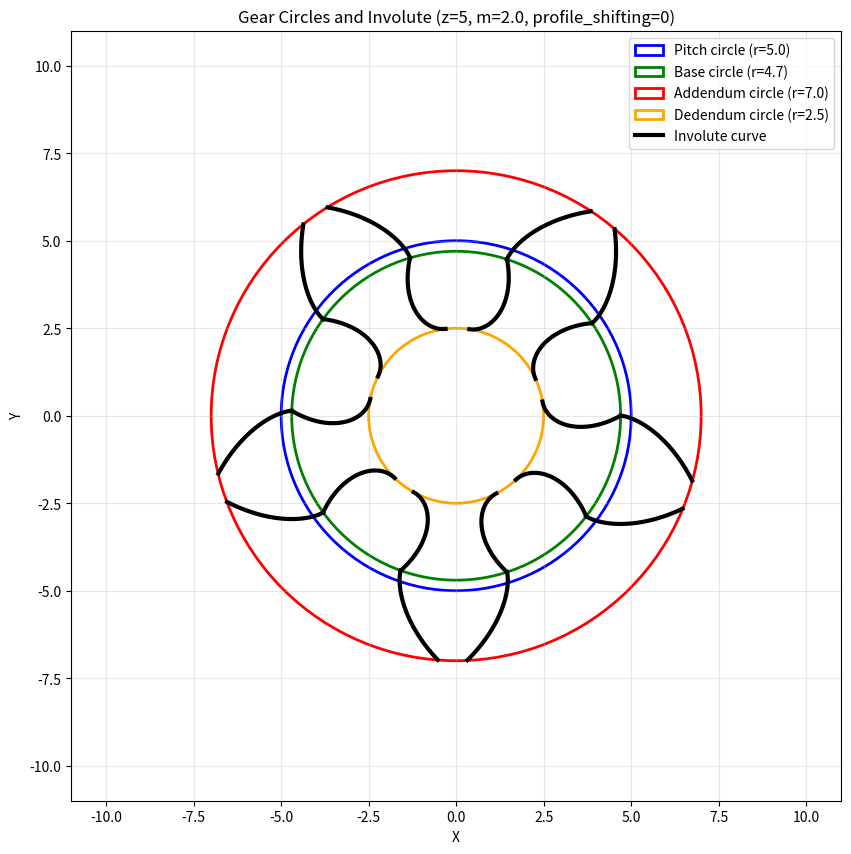

The matplotlib source for this figure:
#!/usr/bin/env python3
# -*- coding: utf-8 -*-
"""
Spur gear 2D outline with trochoidal root (rack cutter simulation).
- Builds involute flank
- Simulates rack cutter tip (radius rho_f) to get trochoid envelope
- Splices trochoid ↔ involute
- Patterns tooth around the gear
- Plots preview (and can export a tooth SVG)

Dependencies: numpy, matplotlib
"""

import numpy as np
import matplotlib.pyplot as plt




# =========================
# Editable parameters
# =========================
z       = 5                 # number of teeth
m       = 2.0                # module
alpha   = np.deg2rad(20.0)   # pressure angle (radians)

# On first version unused 
rho_f   = 0.38*m             # rack cutter tip radius (≈hob/shaper tip radius)
profile_shift = 0            # profile shifting value
backlash= 0.0                # preview only
face_w  = 8.0                # for later 3D extrusion (unused here)

undercut_auto_suppress = False # automatic undercut suppression( set the profile shifting value accordingly)

# =========================
# Calculated values
# =========================

# Standard radii
rp = m*z/2.0                             # pitch radius
rb = rp*np.cos(alpha)                    # base radius

# -------------------------
# Under cut auto suppress
# -------------------------

if undercut_auto_suppress:
    
    if rb > rp-m : # No undercut until the base radius (don't take in account the clearance of the dedendum)

        profile_shift = rb - (rp - m)

rp += profile_shift                      # apply profile shift
ra = rp + m                              # addendum radius
rd = max(rp - 1.25*m, 0.01)              # dedendum/root radius (ISO-ish)

offset_angle = np.arccos(rb/rp)

def involute(alpha):
    return np.tan(alpha) - alpha

phi = involute(offset_angle)# involute angle at pitch circle

print(phi)

tooth_thickness = m * np.pi / 2
angular_width = np.pi/z # tooth angular width




involute_points = 400


theta = np.linspace(0, 2*np.pi, involute_points)

# Generate involute curve points
x_involute = rb * (np.cos(theta) + theta * np.sin(theta))
y_involute = rb * (np.sin(theta) - theta * np.cos(theta))

# Trim involute by addendum and dedendum radius
r_involute = np.sqrt(x_involute**2 + y_involute**2)
valid_indices = (r_involute >= rd) & (r_involute <= ra)
x_involute = x_involute[valid_indices]
y_involute = y_involute[valid_indices]

# Generate the trochoid curve (the undercut from base pitch to dedendum)

if rb > rd: 

    t_trochoid = rb-rd # Big T on my attached calc sheet

    b_trochoid = np.sqrt(rb**4/(rb-t_trochoid)**2 - rb**2) # y on the calc sheet

    h_trochoid = b_trochoid*(1-t_trochoid/rb)# h on the calc sheet

    alpha_trichoid = np.arctan(h_trochoid/rb)  #starting angle

    offset_trichoid_angle = alpha_trichoid + involute(alpha_trichoid)
    beta_trichoid = np.arctan(b_trochoid/rb) - offset_trichoid_angle   #offset angle (rotation)

    theta_trochoid = -np.linspace(-offset_trichoid_angle,0,involute_points)
    #theta_trochoid = np.linspace(-2*np.pi,2*np.pi,involute_points)

    x_trochoid = rb * (np.cos(theta_trochoid) + theta_trochoid * np.sin(theta_trochoid)) - t_trochoid * np.cos(theta_trochoid)
    y_trochoid = rb * (np.sin(theta_trochoid) - theta_trochoid * np.cos(theta_trochoid)) - t_trochoid * np.sin(theta_trochoid)

    rotation_matrix_trochoid = np.array([
        [np.cos(beta_trichoid), -np.sin(beta_trichoid)],
        [np.sin(beta_trichoid), np.cos(beta_trichoid)]
    ])
    x_trochoid, y_trochoid = rotation_matrix_trochoid @ np.vstack((x_trochoid, y_trochoid))

# Rotation matrix for a quarter of the tooth width
tooth_angle =  angular_width - 2*phi
rotation_matrix = np.array([
    [np.cos(tooth_angle), -np.sin(tooth_angle)],
    [np.sin(tooth_angle), np.cos(tooth_angle)]
])

# build one teeth 
x_involute_1, y_involute_1 = rotation_matrix @ np.vstack((x_involute, y_involute))
x_involute_2, y_involute_2 = np.vstack((x_involute, -y_involute))

if rb > rd: 

    x_trochoid_1, y_trochoid_1 = np.vstack((x_trochoid, y_trochoid))
    x_trochoid_2, y_trochoid_2 = rotation_matrix @ np.vstack((x_trochoid, -y_trochoid))

# Create figure and axis
fig, ax = plt.subplots(1, 1, figsize=(10, 10))


# Draw circles
circle_pitch = plt.Circle((0, 0), rp, fill=False, color='blue', linewidth=2, label=f'Pitch circle (r={rp:.1f})')
circle_base = plt.Circle((0, 0), rb, fill=False, color='green', linewidth=2, label=f'Base circle (r={rb:.1f})')
circle_addendum = plt.Circle((0, 0), ra, fill=False, color='red', linewidth=2, label=f'Addendum circle (r={ra:.1f})')
circle_dedendum = plt.Circle((0, 0), rd, fill=False, color='orange', linewidth=2, label=f'Dedendum circle (r={rd:.1f})')

ax.add_patch(circle_pitch)
ax.add_patch(circle_base)
ax.add_patch(circle_addendum)
ax.add_patch(circle_dedendum)

# Plot involute curve
# Plot involute curve for all teeth
# Plot involute curves for all teeth
for i in range(z):
    tooth_angle = i * 2 * np.pi / z
    cos_angle = np.cos(tooth_angle)
    sin_angle = np.sin(tooth_angle)
    tooth_rotation = np.array([
        [cos_angle, -sin_angle],
        [sin_angle, cos_angle]
    ])
    
    # Rotate first involute
    x_inv_rot_1, y_inv_rot_1 = tooth_rotation @ np.vstack((x_involute_1, y_involute_1))
    # Rotate second involute
    x_inv_rot_2, y_inv_rot_2 = tooth_rotation @ np.vstack((x_involute_2, y_involute_2))
    
    label = 'Involute curve' if i == 0 else None
    ax.plot(x_inv_rot_1, y_inv_rot_1, 'k-', linewidth=3, label=label)
    ax.plot(x_inv_rot_2, y_inv_rot_2, 'k-', linewidth=3)

    x_tro_rot_1, y_tro_rot_1 = tooth_rotation @ np.vstack((x_trochoid_1, y_trochoid_1))
    # Rotate second involute
    x_tro_rot_2, y_tro_rot_2 = tooth_rotation @ np.vstack((x_trochoid_2, y_trochoid_2))
    ax.plot(x_tro_rot_1, y_tro_rot_1, 'k-', linewidth=3)
    ax.plot(x_tro_rot_2, y_tro_rot_2, 'k-', linewidth=3)

# Set equal aspect ratio and limits
ax.set_aspect('equal')
margin = m*z/2.0 + 3*m 
ax.set_xlim(-margin, margin)
ax.set_ylim(-margin, margin)

# Add grid and labels
ax.grid(True, alpha=0.3)
ax.set_xlabel('X')
ax.set_ylabel('Y')
ax.set_title(f'Gear Circles and Involute (z={z}, m={m}, profile_shifting={profile_shift})')
ax.legend()

plt.show()


